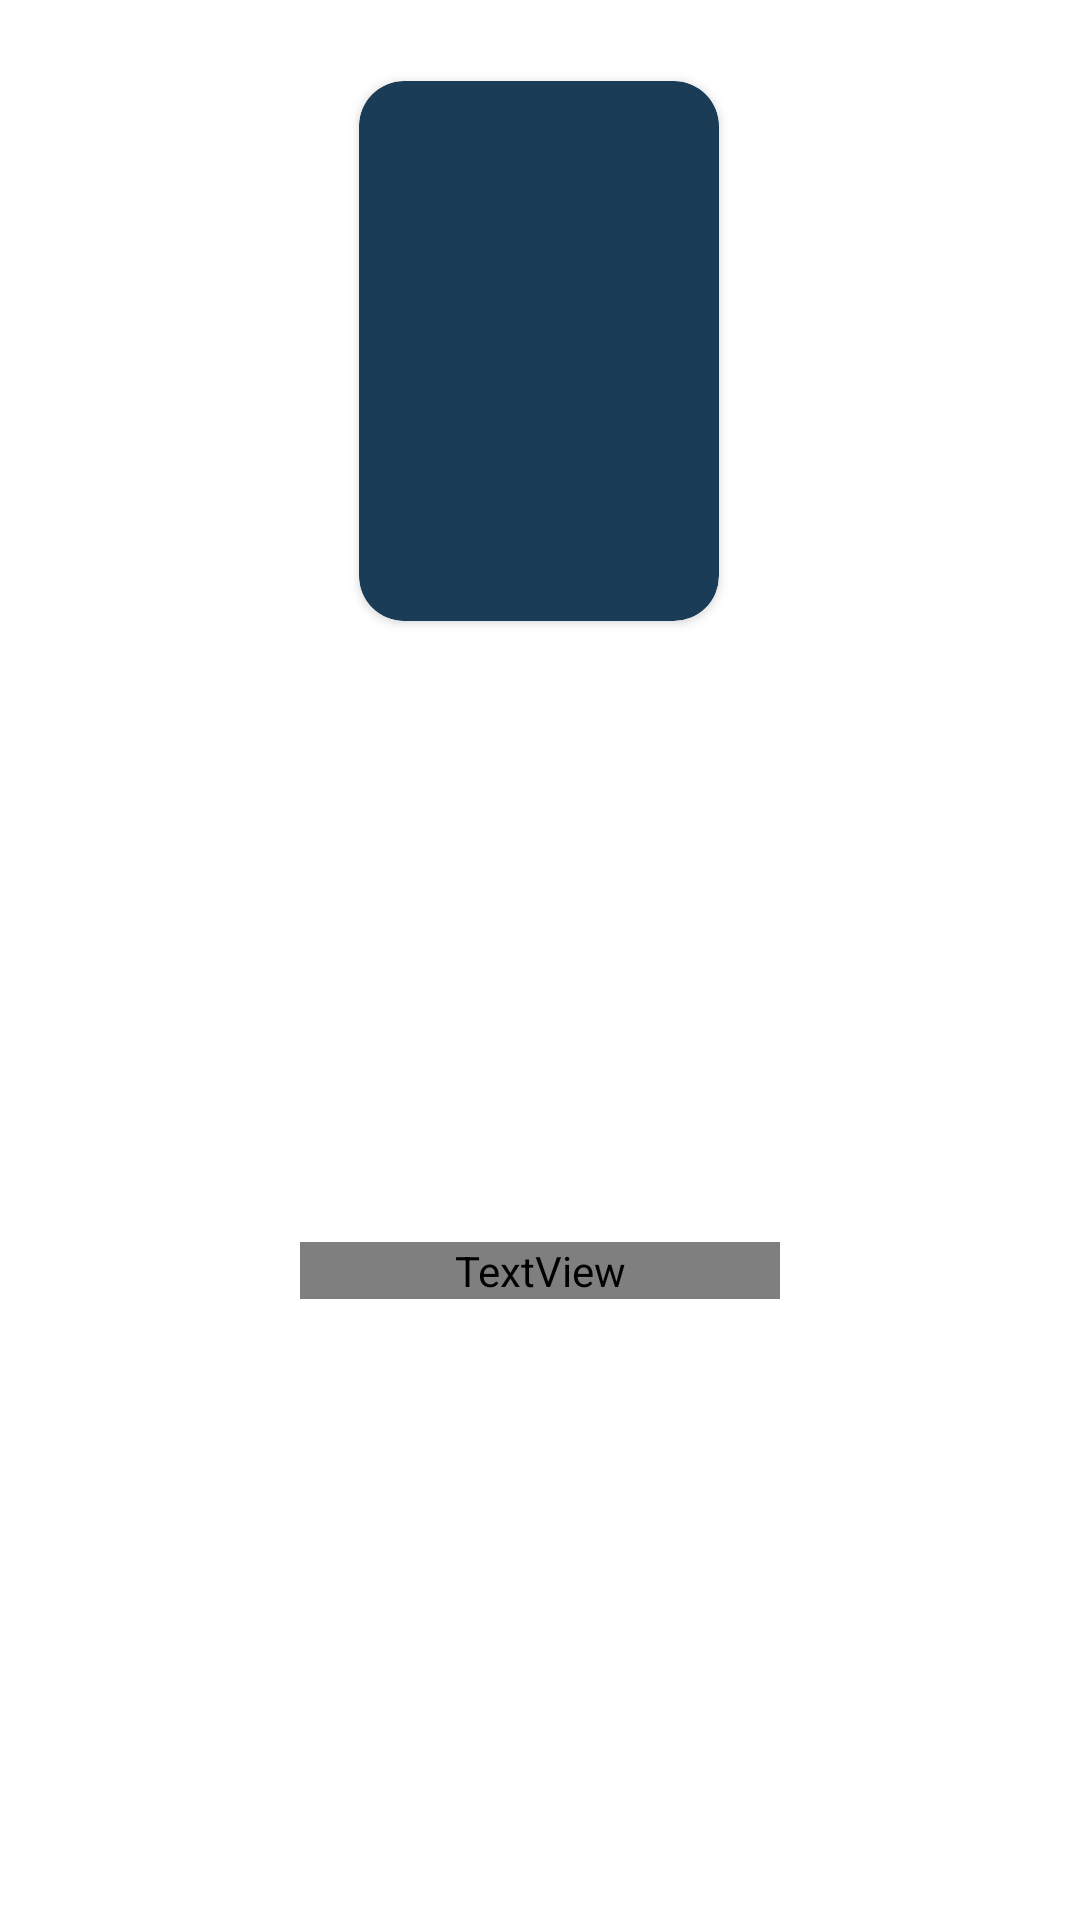

Reconstruct the res/layout file that produces this screen, plus the resources it refers to.
<!-- AndroidManifest.xml: application theme Theme.Chillz -->
<!-- res/layout/movie_card.xml -->
<?xml version="1.0" encoding="utf-8"?>
<androidx.constraintlayout.widget.ConstraintLayout xmlns:android="http://schemas.android.com/apk/res/android"
    xmlns:app="http://schemas.android.com/apk/res-auto"
    xmlns:tools="http://schemas.android.com/tools"
    android:layout_width="match_parent"
    android:layout_height="wrap_content">

    <androidx.cardview.widget.CardView
        android:id="@+id/cardView"
        android:layout_width="120dp"

        android:layout_height="180dp"
        android:layout_marginTop="27dp"
        android:layout_marginBottom="27dp"
        android:elevation="35dp"
        app:cardBackgroundColor="#1B3C56"
        app:cardCornerRadius="15dp"
        app:layout_constraintBottom_toBottomOf="parent"
        app:layout_constraintEnd_toEndOf="parent"
        app:layout_constraintHorizontal_bias="0.498"
        app:layout_constraintStart_toStartOf="parent"
        app:layout_constraintTop_toTopOf="parent"
        app:layout_constraintVertical_bias="0.0">


        <ImageView
            android:id="@+id/imageView"
            android:layout_width="120dp"
            android:layout_height="180dp"
            android:layout_gravity="center"
            android:scaleType="centerCrop"
           />

    </androidx.cardview.widget.CardView>

    <TextView
        android:id="@+id/titleTV"
        android:layout_width="160dp"
        android:layout_height="wrap_content"
        android:layout_margin="10dp"
        android:layout_marginStart="6dp"
        android:fontFamily="@font/poppinsregular"
        android:gravity="center"
        android:text="movie"
        android:textColor="@color/white"
        app:layout_constraintBottom_toBottomOf="parent"
        app:layout_constraintEnd_toEndOf="parent"
        app:layout_constraintStart_toStartOf="parent"
        app:layout_constraintTop_toBottomOf="@+id/cardView" />

</androidx.constraintlayout.widget.ConstraintLayout>
<!-- resources referenced by this layout -->
<resources>
  <style name="Theme.Chillz" parent="Theme.MaterialComponents.DayNight.NoActionBar">
          
          <item name="colorPrimary">@color/purple_500</item>
          <item name="colorPrimaryVariant">@color/purple_700</item>
          <item name="colorOnPrimary">@color/white</item>
          
          <item name="colorSecondary">@color/teal_200</item>
          <item name="colorSecondaryVariant">@color/teal_700</item>
          <item name="colorOnSecondary">@color/black</item>
          
  
          <item name="android:statusBarColor">@color/black</item>
  
          
      </style>
  <!-- not gathered from this repository: default colours our renderer supplied (Android Studio template values) -->
  <color name="purple_500">#FF6200EE</color>
  <color name="purple_700">#FF3700B3</color>
  <color name="teal_200">#FF03DAC5</color>
  <color name="teal_700">#FF018786</color>
  <color name="black">#FF000000</color>
  <color name="white">#FFFFFFFF</color>
</resources>
